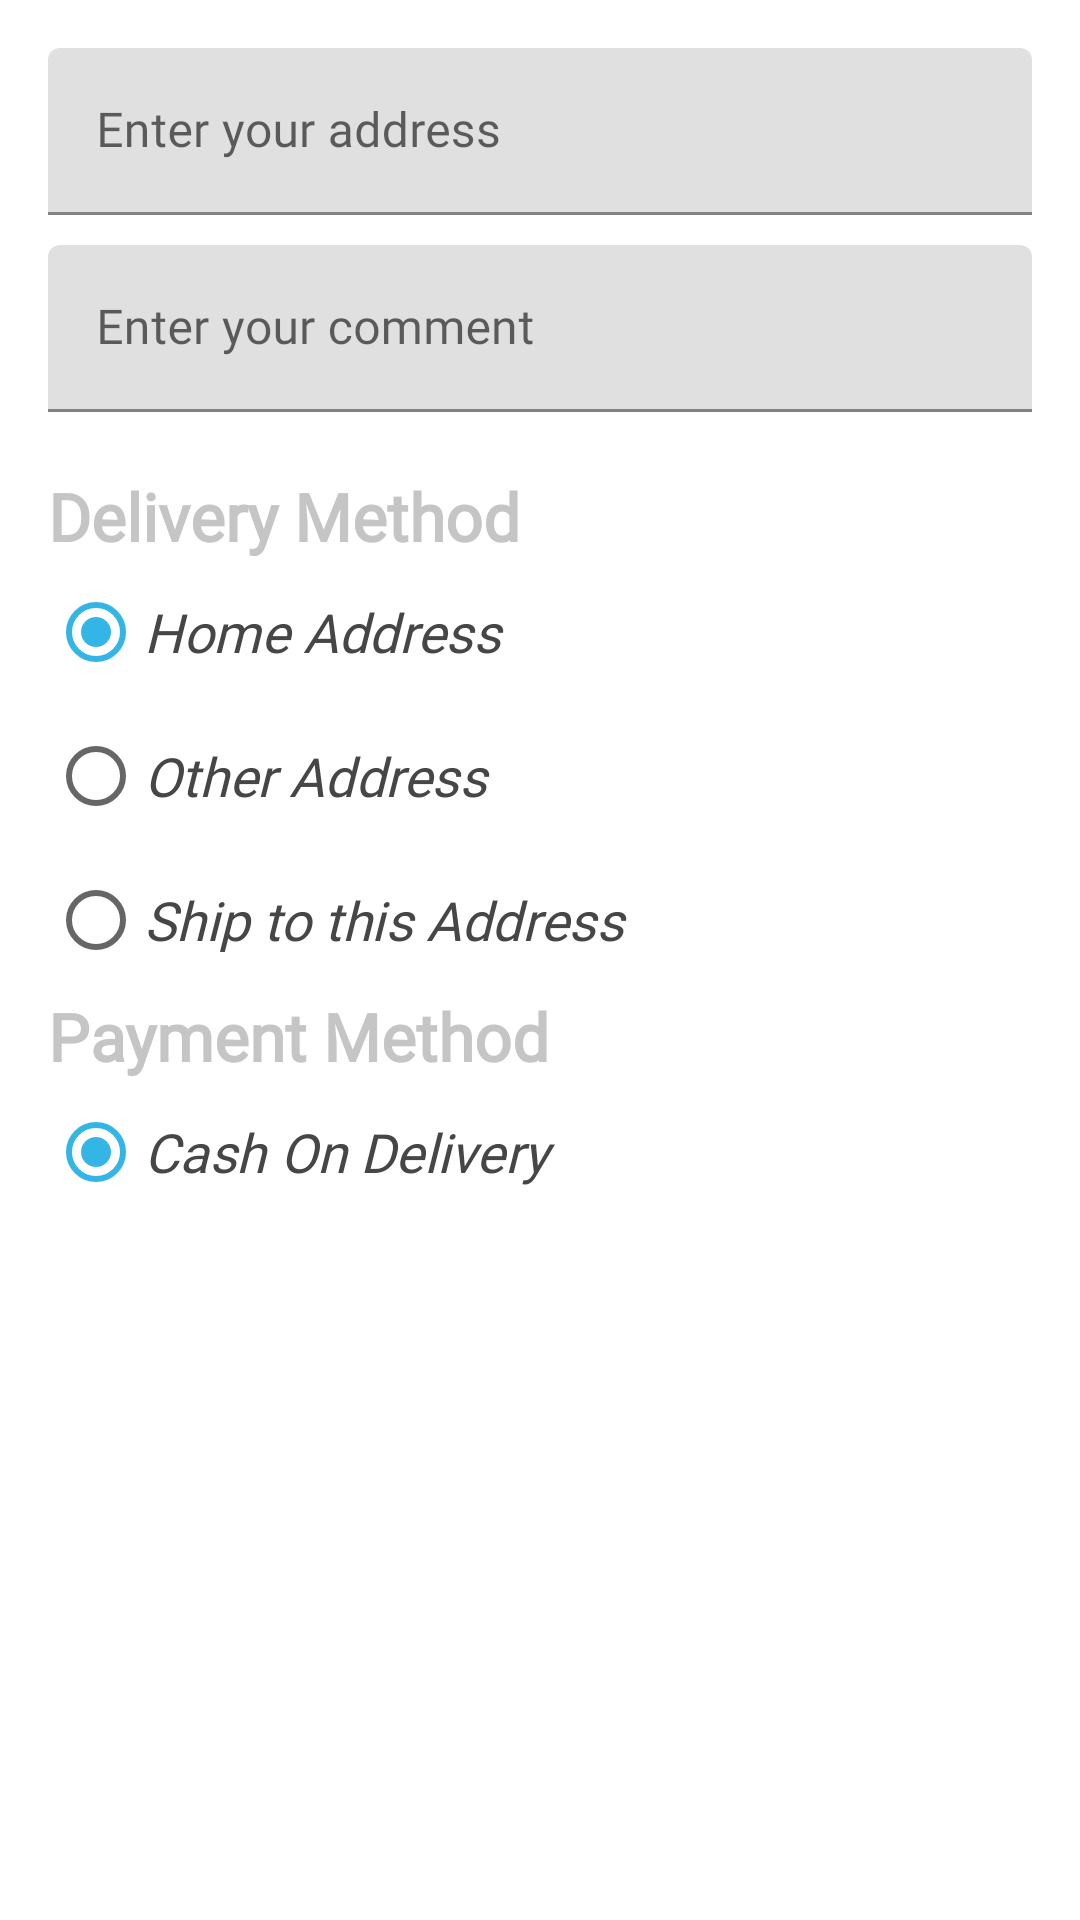

Reconstruct the res/layout file that produces this screen, plus the resources it refers to.
<!-- AndroidManifest.xml: application theme AppTheme -->
<!-- res/layout/layout_place_holder.xml -->
<?xml version="1.0" encoding="utf-8"?>
<LinearLayout xmlns:android="http://schemas.android.com/apk/res/android"
    android:orientation="vertical"
    android:layout_width="match_parent"
    android:layout_height="wrap_content"
    android:padding="16dp"
    android:background="@android:color/white">

    <com.google.android.material.textfield.TextInputLayout
    android:fontFamily="@font/brandon_medium"
    android:layout_width="match_parent"
    android:layout_height="wrap_content">

        <EditText
            android:id="@+id/edt_address"
            android:hint="Enter your address"
            android:fontFamily="@font/brandon_medium"
            android:layout_width="match_parent"
            android:layout_height="wrap_content"/>

    </com.google.android.material.textfield.TextInputLayout>


    <TextView
        android:id="@+id/txt_address_detail"
        android:text="Your Address"
        android:fontFamily="@font/brandon_medium"
        android:textSize="18sp"
        android:textStyle="bold"
        android:textColor="@color/dialog_text_color"
        android:layout_width="match_parent"
        android:layout_height="wrap_content"
        android:layout_marginTop="10dp"
        android:paddingLeft="5dp"
        android:visibility="gone"/>

    <com.google.android.material.textfield.TextInputLayout
        android:layout_marginTop="10dp"
        android:layout_marginBottom="20dp"
        android:fontFamily="@font/brandon_medium"
        android:layout_width="match_parent"
        android:layout_height="wrap_content">

        <EditText
            android:id="@+id/edt_comment"
            android:hint="Enter your comment"
            android:fontFamily="@font/brandon_medium"
            android:layout_width="match_parent"
            android:layout_height="wrap_content"/>

    </com.google.android.material.textfield.TextInputLayout>


    <TextView
        android:text="Delivery Method"
        android:fontFamily="@font/brandon_medium"
        android:textSize="22sp"
        android:textStyle="bold"
        android:textColor="@color/dialog_header_color"
        android:layout_width="match_parent"
        android:layout_height="wrap_content"/>

    <RadioGroup
        android:layout_width="match_parent"
        android:layout_height="wrap_content"
        android:orientation="vertical">

        <RadioButton
            android:id="@+id/rdi_home_address"
            android:checked="true"
            android:text="Home Address"
            android:fontFamily="@font/brandon_medium"
            android:textSize="18sp"
            android:textStyle="italic"
            android:textColor="@color/dialog_text_color"
            android:layout_width="match_parent"
            android:layout_height="wrap_content"/>


        <RadioButton
            android:id="@+id/rdi_other_address"
            android:text="Other Address"
            android:fontFamily="@font/brandon_medium"
            android:textSize="18sp"
            android:textStyle="italic"
            android:textColor="@color/dialog_text_color"
            android:layout_width="match_parent"
            android:layout_height="wrap_content"/>

        <RadioButton
            android:id="@+id/rdi_ship_address"
            android:text="Ship to this Address"
            android:fontFamily="@font/brandon_medium"
            android:textSize="18sp"
            android:textStyle="italic"
            android:textColor="@color/dialog_text_color"
            android:layout_width="match_parent"
            android:layout_height="wrap_content"/>
    </RadioGroup>

    <TextView
        android:text="Payment Method"
        android:fontFamily="@font/brandon_medium"
        android:textSize="22sp"
        android:textStyle="bold"
        android:textColor="@color/dialog_header_color"
        android:layout_width="match_parent"
        android:layout_height="wrap_content"/>


    <RadioGroup
        android:layout_width="match_parent"
        android:layout_height="wrap_content"
        android:orientation="vertical">

        <RadioButton
            android:id="@+id/rdi_cod"
            android:checked="true"
            android:text="Cash On Delivery"
            android:fontFamily="@font/brandon_medium"
            android:textSize="18sp"
            android:textStyle="italic"
            android:textColor="@color/dialog_text_color"
            android:layout_width="match_parent"
            android:layout_height="wrap_content"/>












    </RadioGroup>

</LinearLayout>
<!-- resources referenced by this layout -->
<resources>
  <color name="dialog_header_color">#C5C5C5</color>
  <color name="dialog_text_color">#464646</color>
  <style name="AppTheme" parent="Theme.MaterialComponents.Light.NoActionBar">
          
          <item name="colorPrimary">@color/colorPrimary</item>
          <item name="colorPrimaryDark">@color/colorPrimaryDark</item>
          <item name="colorAccent">@color/colorAccent</item>
      </style>
  <color name="colorPrimary">#426F80</color>
  <color name="colorPrimaryDark">@android:color/holo_blue_light</color>
  <color name="colorAccent">#33B5E5</color>
</resources>
